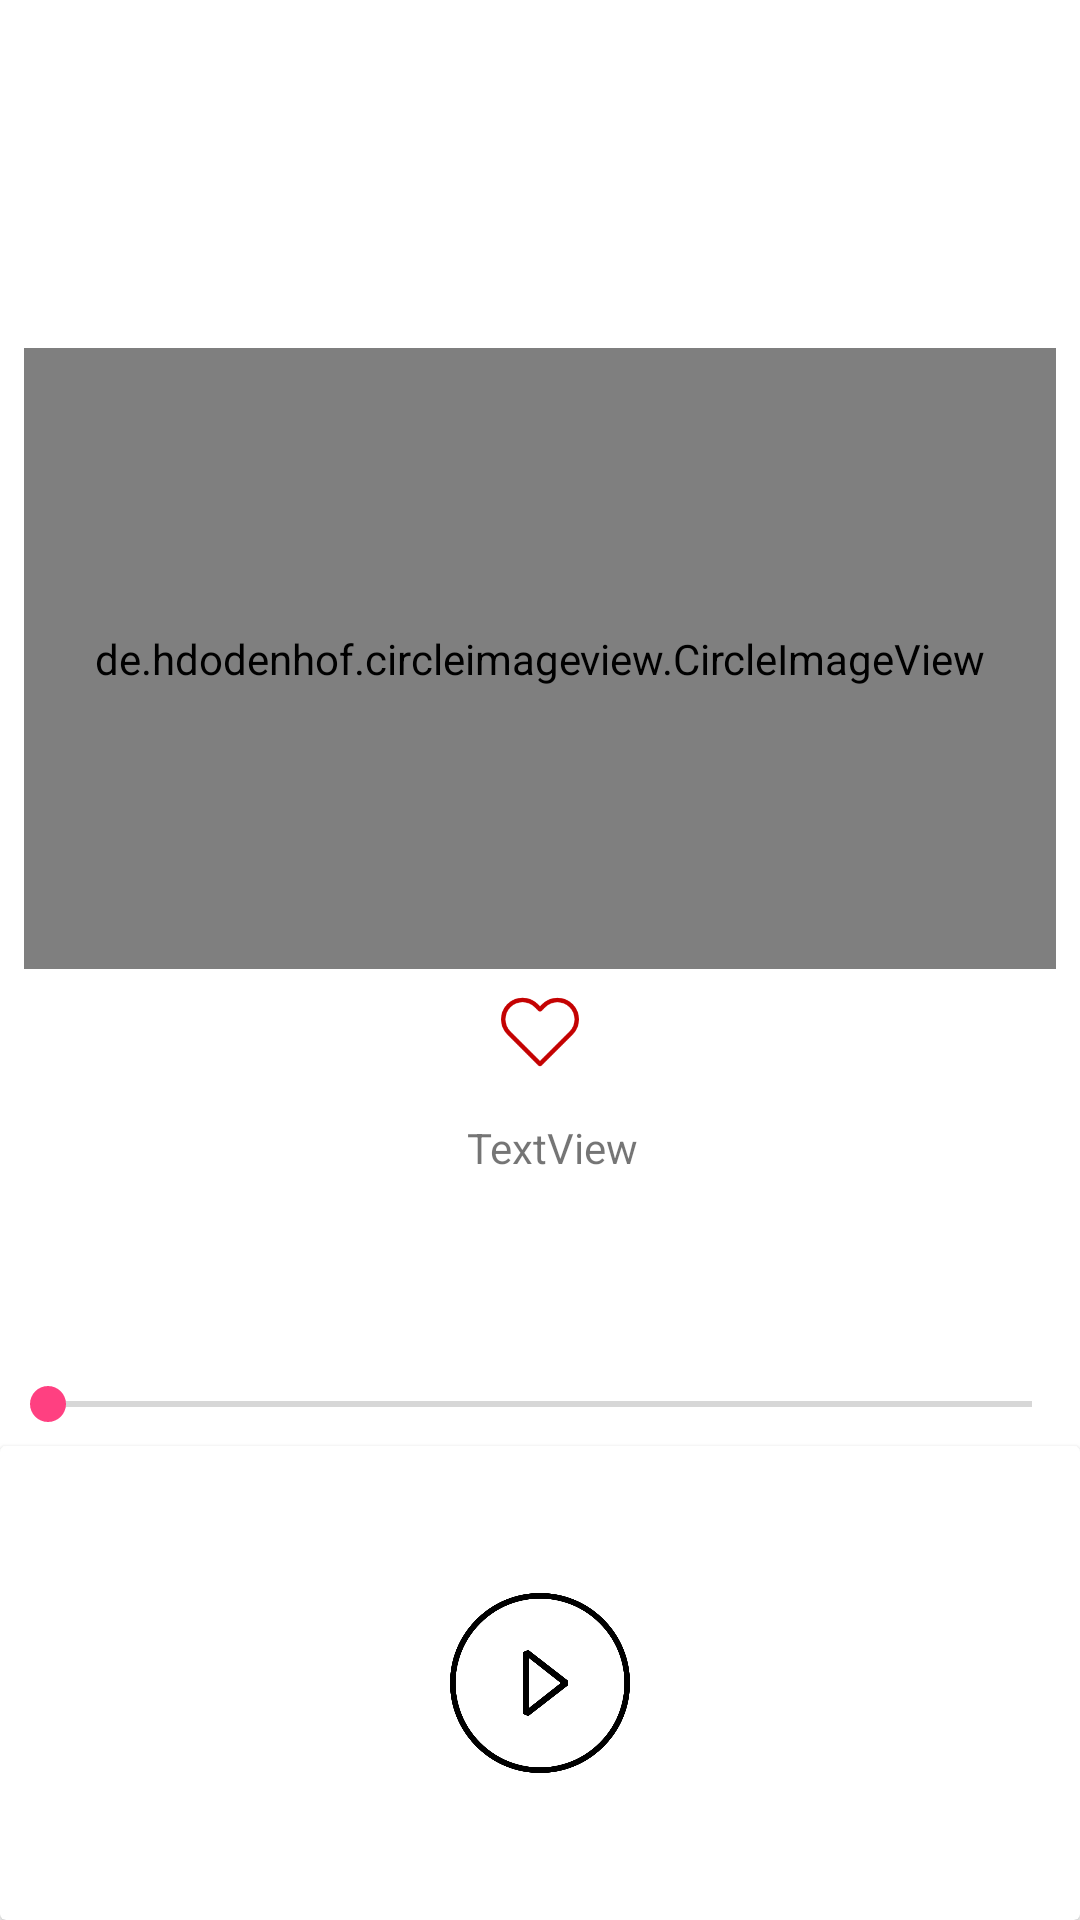

Android layout source for this screen:
<!-- AndroidManifest.xml: application theme AppTheme.statusAction -->
<!-- res/layout/activity_player.xml -->
<?xml version="1.0" encoding="utf-8"?>
<android.support.constraint.ConstraintLayout xmlns:android="http://schemas.android.com/apk/res/android"
    xmlns:app="http://schemas.android.com/apk/res-auto"
    xmlns:tools="http://schemas.android.com/tools"
    android:layout_width="match_parent"
    android:layout_height="match_parent"
    tools:context=".homepage.player">

    <android.support.design.widget.AppBarLayout
        android:id="@+id/appbar"
        android:layout_width="match_parent"
        android:layout_height="wrap_content"
        app:layout_constraintTop_toTopOf="parent"
        app:layout_constraintLeft_toLeftOf="parent"
        app:layout_constraintRight_toRightOf="parent">

        <android.support.v7.widget.Toolbar
            android:layout_width="match_parent"
            android:layout_height="?android:attr/actionBarSize"></android.support.v7.widget.Toolbar>

    </android.support.design.widget.AppBarLayout>


    <ImageView

        android:id="@+id/img"
        android:layout_width="match_parent"
        android:layout_height="match_parent"
        android:background="#ffffff"
        android:scaleType="fitXY"
        app:layout_constraintBottom_toBottomOf="parent"
        app:layout_constraintEnd_toEndOf="parent"
        app:layout_constraintHorizontal_bias="0.0"
        app:layout_constraintStart_toStartOf="parent"
        app:layout_constraintTop_toBottomOf="@+id/appbar"
        app:layout_constraintVertical_bias="0.0" />

    <de.hdodenhof.circleimageview.CircleImageView
        android:id="@+id/profile_image"
        android:layout_width="0dp"
        android:layout_height="207dp"
        android:layout_marginEnd="8dp"
        android:layout_marginStart="8dp"
        android:layout_marginTop="60dp"

        android:src="@drawable/album_cover"
        app:civ_border_width="2dp"
        app:layout_constraintEnd_toEndOf="parent"
        app:layout_constraintHorizontal_bias="0.505"
        app:layout_constraintStart_toStartOf="parent"
        app:layout_constraintTop_toBottomOf="@+id/appbar" />


    <SeekBar
        android:id="@+id/seekBar2"
        android:layout_width="0dp"
        android:layout_height="28dp"
        android:layout_marginTop="8dp"
        app:layout_constraintBottom_toTopOf="@+id/cardView9"
        app:layout_constraintEnd_toEndOf="parent"
        app:layout_constraintHorizontal_bias="0.0"
        app:layout_constraintStart_toStartOf="parent"
        app:layout_constraintTop_toBottomOf="@+id/textView"
        app:layout_constraintVertical_bias="1.0" />

    <TextView
        android:id="@+id/textView2"
        android:layout_width="wrap_content"
        android:layout_height="wrap_content"
        android:layout_marginStart="8dp"
        android:layout_marginTop="8dp"
        android:text="TextView"
        app:layout_constraintStart_toStartOf="parent"
        app:layout_constraintTop_toBottomOf="@+id/seekBar2" />

    <TextView
        android:id="@+id/textView3"
        android:layout_width="wrap_content"
        android:layout_height="wrap_content"
        android:layout_marginEnd="8dp"
        android:layout_marginTop="8dp"
        android:text="TextView"
        app:layout_constraintEnd_toEndOf="parent"
        app:layout_constraintTop_toBottomOf="@+id/seekBar2" />

    <TextView
        android:id="@+id/textView"
        android:layout_width="match_parent"
        android:layout_height="wrap_content"
        android:layout_marginStart="8dp"
        android:layout_marginTop="16dp"
        android:text="TextView"
        android:textAlignment="center"
        app:layout_constraintEnd_toEndOf="parent"
        app:layout_constraintHorizontal_bias="0.0"
        app:layout_constraintStart_toStartOf="parent"
        app:layout_constraintTop_toBottomOf="@+id/imageView" />


    <ImageView
        android:id="@+id/imageView"
        android:layout_width="32dp"
        android:layout_height="26dp"
        android:layout_marginEnd="8dp"
        android:layout_marginStart="8dp"
        android:layout_marginTop="8dp"
        app:layout_constraintEnd_toEndOf="parent"
        app:layout_constraintStart_toStartOf="parent"
        app:layout_constraintTop_toBottomOf="@+id/profile_image"
        app:srcCompat="@drawable/heart" />

    <ImageView
        android:visibility="gone"
        android:id="@+id/favorite"
        android:layout_width="33dp"
        android:layout_height="27dp"
        app:layout_constraintBottom_toBottomOf="@+id/imageView"
        app:layout_constraintEnd_toEndOf="@+id/imageView"
        app:layout_constraintStart_toStartOf="@+id/imageView"
        app:layout_constraintTop_toTopOf="@+id/imageView"
        app:srcCompat="@drawable/favorite" />

    <android.support.v7.widget.CardView
        android:id="@+id/cardView9"
        android:layout_width="match_parent"
        android:layout_height="158dp"
        app:layout_constraintBottom_toBottomOf="parent"
        app:layout_constraintEnd_toEndOf="parent"
        app:layout_constraintHorizontal_bias="0.0"
        app:layout_constraintStart_toStartOf="parent">

        <LinearLayout
            android:layout_width="wrap_content"
            android:layout_height="wrap_content"

            android:layout_gravity="center"
            android:orientation="horizontal">

            <ImageView
                android:id="@+id/prev"
                android:layout_width="50dp"
                android:layout_height="50dp"
                android:layout_margin="20dp"
                android:gravity="center"

                android:src="@drawable/ic_action_playback_prev" />

            <ImageView
                android:id="@+id/pause"
                android:layout_width="60dp"

                android:layout_height="60dp"
                android:layout_margin="20dp"
                android:gravity="center"
                android:background="@drawable/play_btn"
                android:src="@drawable/play_btn"
                android:visibility="visible"/>

            <ImageView
                android:id="@+id/next"

                android:layout_width="50dp"
                android:layout_height="50dp"
                android:layout_margin="20dp"
                android:gravity="center"

                android:src="@drawable/ic_action_playback_next" />
        </LinearLayout>
    </android.support.v7.widget.CardView>
</android.support.constraint.ConstraintLayout>
<!-- resources referenced by this layout -->
<resources>
  <!-- drawable favorite: png bitmap (drawable, 1182 bytes) -->
  <!-- drawable heart: png bitmap (drawable, 2855 bytes) -->
  <!-- drawable play_btn: png bitmap (drawable, 11827 bytes) -->
  <style name="AppTheme.statusAction">
          
          <item name="windowActionBar">false</item>
          <item name="windowNoTitle">true</item>
  
      </style>
</resources>
